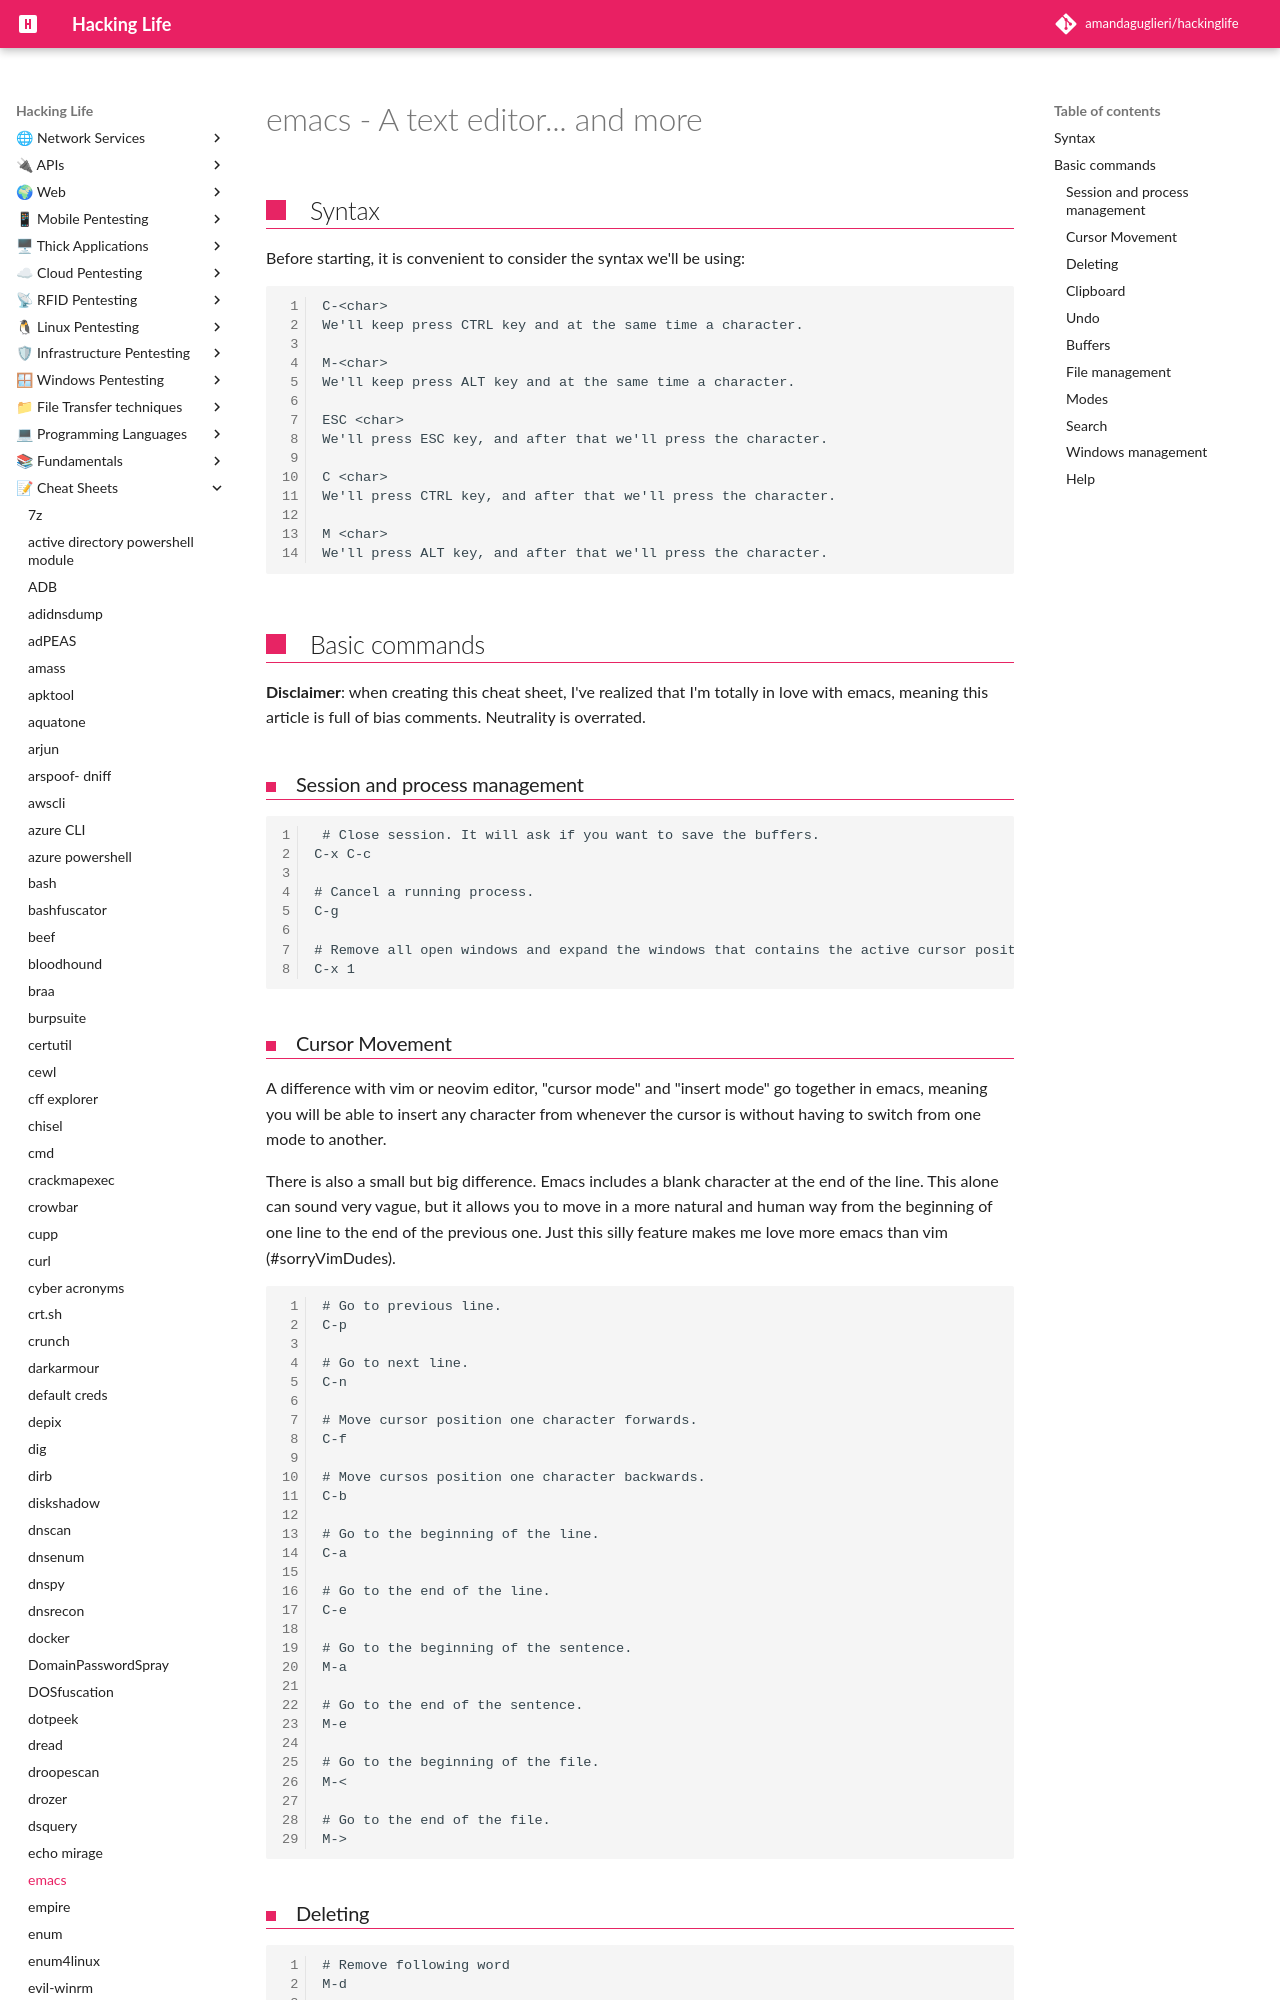

repository: amandaguglieri/hackinglife · page: emacs/index.html · generator: mkdocs

---
Title: emacs - A text editor... and more
author: amandaguglieri
draft: false
TableOfContents: true
---

# emacs - A text editor... and more

## Syntax

Before starting, it is convenient to consider the syntax we'll be using:


```
C-<char> 
We'll keep press CTRL key and at the same time a character.

M-<char>
We'll keep press ALT key and at the same time a character.

ESC <char>
We'll press ESC key, and after that we'll press the character.

C <char>
We'll press CTRL key, and after that we'll press the character.

M <char>
We'll press ALT key, and after that we'll press the character.
```

## Basic commands

**Disclaimer**: when creating this cheat sheet, I've realized that I'm totally in love with emacs, meaning this article is full of bias comments. Neutrality is overrated.


### Session and process management

```
 # Close session. It will ask if you want to save the buffers.
C-x C-c

# Cancel a running process.
C-g

# Remove all open windows and expand the windows that contains the active cursor position 
C-x 1

```
